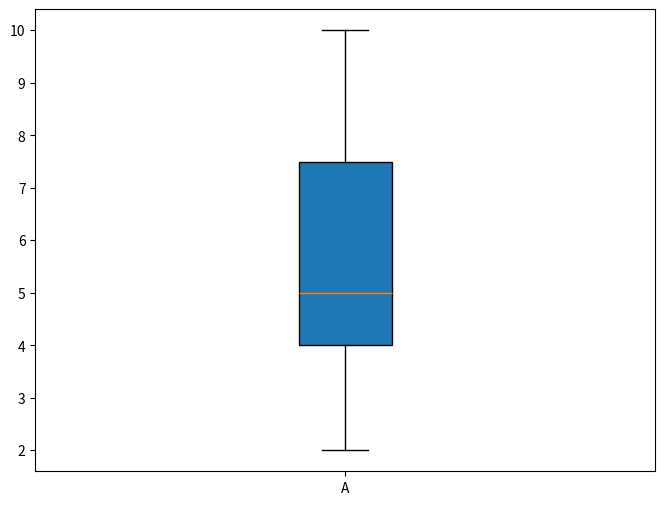

The script that saved this image:
"""
@FileName：figure_temp.py\n
@Description：python画图模板\n
[redacted]
@Department：CUG\n
@Time：2024/3/20 20:29\n
"""


import matplotlib.pyplot as plt
import numpy as np

def plot_figure(feature1, feature2, filename):
    # 创建整块画布
    '''
    plt.figure() 是 matplotlib.pyplot 模块中的一个函数，用于创建一个新的图表画布（Figure对象）。这个函数有几个参数，可以用来配置图表的外观和行为。以下是一些常用的参数：
    figsize：一个元组，包含两个数值，分别代表图表的宽度和高度（以英寸为单位）。例如，figsize=(8, 6) 将创建一个宽8英寸和高6英寸的图表。
    dpi：图表的分辨率，表示每英寸多少个像素。默认值通常是 100。
    facecolor：图表画布的背景颜色。可以是一个颜色名、十六进制颜色码、RGB 或 RGBA 元组，或者预定义的颜色字符串。
    edgecolor：图表画布的边缘颜色。
    frameon：布尔值，表示是否在图表画布周围显示边框。默认值为 True。
    fig：可选的参数，用于指定要修改的现有Figure对象。如果没有提供，将创建一个新的Figure对象。
    constrained_layout：布尔值，表示是否使用受约束的布局。如果设置为 True，matplotlib 将尝试优化子图之间的空间分配。
    clear：布尔值，表示是否在创建新图表之前清除当前图表。默认值为 False。
    :param feature1:
    :param feature2:
    :return:
    '''
    fig = plt.figure(figsize=(8, 6))
    # 创建子图、子图实在画布上排布的，并且会覆盖
    '''
    在 matplotlib 中，Axes 类是用于在 Figure 对象上绘制图表和图形的核心类。每个 Axes 对象代表图表中的一个坐标轴系统，可以用来绘制线条、散点图、柱状图、饼图等多种类型的图形。
    Axes 类提供了一系列的方法和属性来控制图形的绘制和样式，以及进行数据处理和分析。以下是一些 Axes 类的主要属性和方法：
    属性:
        xaxis 和 yaxis：分别代表 x 轴和 y 轴的对象，可以用来设置轴的属性，如标签、刻度、范围等。
        lines：一个 LineCollection 对象，包含了当前 Axes 对象上的所有线条。
        collections：一个 Collection 对象，包含了当前 Axes 对象上的所有集合图形（如多边形、散点图等）。
        patches：一个 PatchCollection 对象，包含了当前 Axes 对象上的所有填充区域。
        images：一个 ImageCollection 对象，包含了当前 Axes 对象上的所有图像。
        legend_：一个 Legend 对象，包含了当前 Axes 对象的图例。
    方法:
        plot：绘制线条，接受 x 和 y 坐标，以及其他可选参数来控制线条的样式。
        scatter：绘制散点图，接受 x 和 y 坐标，以及其他可选参数来控制标记的样式。
        bar 和 barh：绘制柱状图，接受 x 和 y 坐标，以及其他可选参数来控制柱状图的样式。
        boxplot：绘制箱线图，接受数据集，以及其他可选参数来控制箱线图的样式。
        fill_between：填充两个数据集之间的区域。
        errorbar：绘制带有误差线的数据点。
        legend：添加图例。
        set_xlim 和 set_ylim：设置 x 轴和 y 轴的显示范围。
        set_xlabel 和 set_ylabel：设置 x 轴和 y 轴的标签。
        set_title：设置图表的标题。
        grid：显示或隐藏网格。
        set_facecolor 和 set_edgecolor：设置坐标轴的背景色和边缘色。
        set_alpha：设置坐标轴的透明度。
        set_axis_bgcolor 和 set_axis_color：设置坐标轴背景色和坐标轴颜色。
    '''
    ax1 = fig.add_subplot()
    x1 = feature1[0]
    y1 = feature1[1]
    # 画第一个图
    '''
    axes.plot 是 matplotlib.axes.Axes 类的一个方法，用于在坐标轴上绘制线条。它的参数可以用来控制线条的外观和行为。以下是一些常用的参数：
        x 和 y：这两个参数是必须的，它们分别代表线条的x轴和y轴坐标。x 可以是单个数值或数值数组，y 必须与 x 具有相同的形状。
        color：线条的颜色，可以是颜色名（如 ‘red’、‘green’ 等），十六进制颜色码（如 ‘#FF00FF’），RGB 或 RGBA 元组，或者预定义的颜色字符串（如 ‘C0’、‘C1’ 等，其中 ‘C0’、‘C1’ 等表示颜色循环中的颜色）。
        linewidth：线条的宽度，默认为 1.0。
        linestyle：线条的样式，可以是实线（‘-’）、虚线（‘–’）、点线（‘:’）、点（‘.’）等。
        marker：数据点的标记样式，如 ‘o’（圆形）、‘s’（方形）、‘^’（三角形上）、‘<’（三角形下）等。
        markersize：数据点的大小。
        markeredgewidth：数据点边缘线的宽度。
        markeredgecolor：数据点边缘线的颜色。
        label：用于图例的标签。
        alpha：线条和标记的透明度，范围从 0（完全透明）到 1（完全不透明）。
        ax：要绘制的坐标轴对象。
        data：如果 x 和 y 参数未提供，则可以提供一个包含 x 和 y 数据的字典或元组。
    '''
    # ax1.boxplot(x1, y1, 'r')
    x2 = feature2[0]
    print(x2)
    y2 = feature2[1]
    ax1.boxplot(x2, notch=False, patch_artist=True, labels=['A'])
    # 坐标轴微调
    '''
    在 matplotlib 中，Axes 对象有一个名为 axis 的方法，它用于设置和调整坐标轴的各种属性。这个方法通常接受一个参数，表示要调整的坐标轴（x 或 y），以及一些可选的参数来控制轴的显示和行为。
    以下是 axis 方法的一些常见用法：
        axis('off')：关闭坐标轴的显示。
        axis('on')：开启坐标轴的显示。
        axis('equal')：确保两个坐标轴的刻度比例相同，这对于绘制等比例的地图或其他图形非常重要。
        axis('scaled')：这是 axis('equal') 的一个别名。
        axis('tight')：自动调整坐标轴的范围以适应数据，通常在绘制多个子图时使用。
        axis('auto')：自动调整坐标轴的范围，通常是默认行为。
        axis([xmin, xmax, ymin, ymax])：手动设置坐标轴的范围。
        axis_bgcolor：设置坐标轴的背景色。
        axis_color：设置坐标轴的颜色。
    '''

    # 显示图表
    plt.show()
    # 将图表保存为文件。
    plt.savefig(filename, format='png', dpi=300)


if __name__ == '__main__':
    a = np.arange(1, 10)
    b = 2 * a
    c = 3 * a
    # 将a和b合并为一个二维数组
    feature1 = np.vstack((a, b))
    # feature2 = np.vstack((a, c))
    save_name = 'figure.png'
    data1 = [2, 2, 3, 4, 4, 4, 5, 5, 6, 6, 7, 8, 9, 9, 10]
    data2 = [1, 1, 2, 3, 3, 4, 4, 5, 6, 7, 8, 9, 9, 10, 11, 10, 9]
    feature2 = (data1, data2)
    plot_figure(feature1, feature2, save_name)
